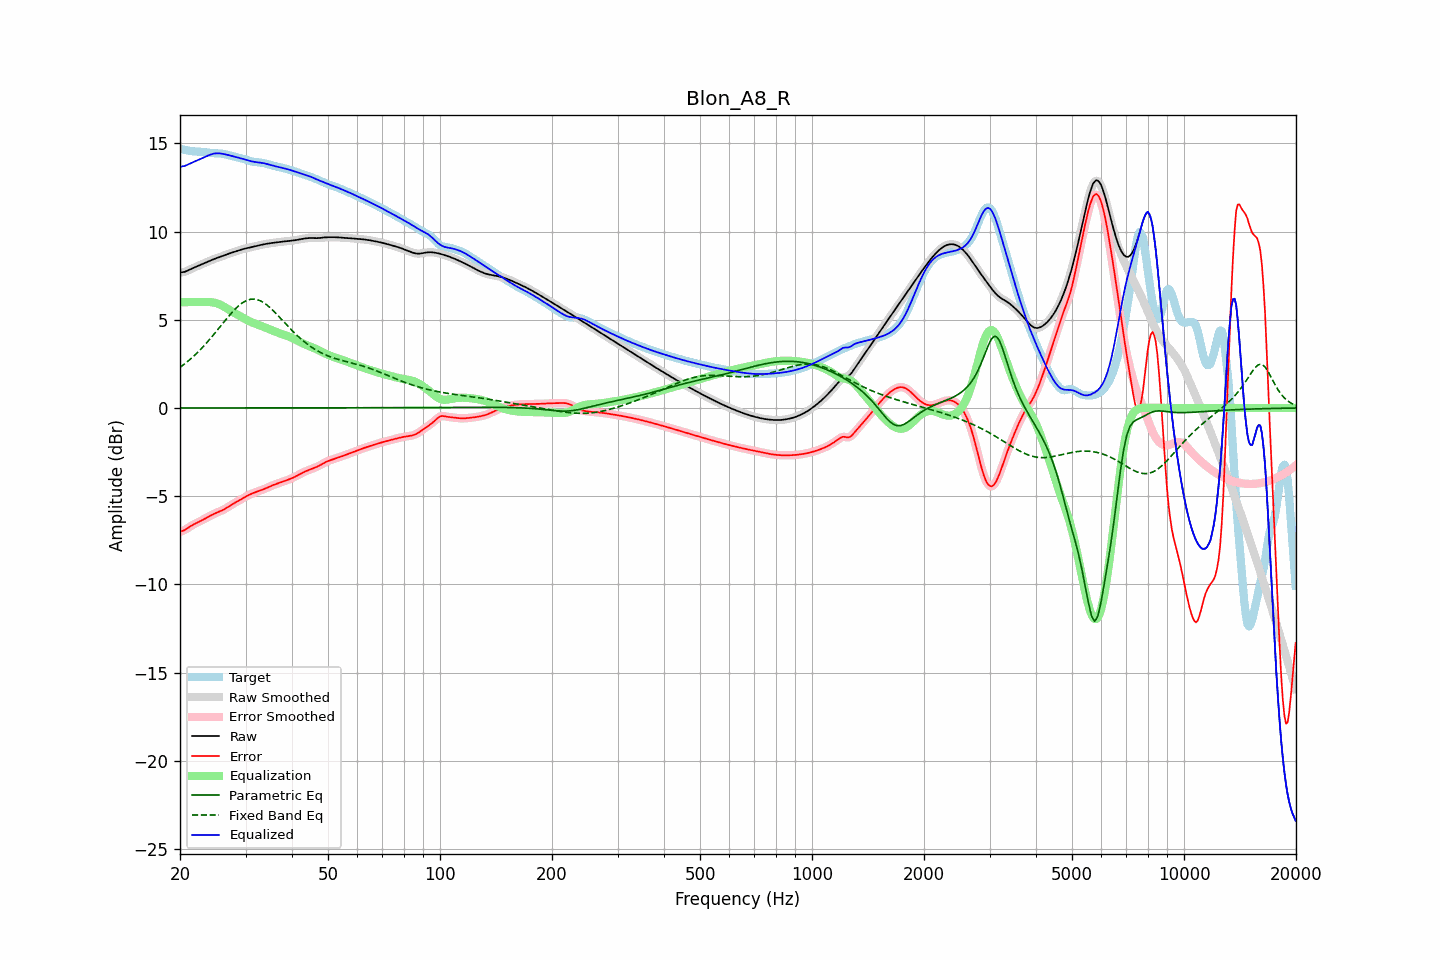

The file beside this chart, header and first rows:
frequency, raw, error, smoothed, error_smoothed, equalization, parametric_eq, fixed_band_eq, equalized_raw, equalized_smoothed, target
20.00, 7.67, -7.02, 7.67, -7.02, 6.00, 0.00, 2.30, 13.67, 13.67, 14.69
20.20, 7.69, -6.99, 7.68, -6.99, 6.00, 0.00, 2.37, 13.69, 13.68, 14.67
20.40, 7.70, -6.95, 7.70, -6.95, 6.00, 0.00, 2.44, 13.70, 13.70, 14.65
20.61, 7.72, -6.91, 7.72, -6.91, 6.00, 0.00, 2.51, 13.72, 13.72, 14.63
20.81, 7.76, -6.85, 7.76, -6.85, 6.00, 0.00, 2.58, 13.76, 13.76, 14.61
21.02, 7.80, -6.79, 7.80, -6.79, 6.00, 0.00, 2.66, 13.80, 13.80, 14.59
21.23, 7.84, -6.73, 7.84, -6.73, 6.00, 0.00, 2.73, 13.84, 13.84, 14.57
21.44, 7.88, -6.68, 7.88, -6.68, 6.00, 0.00, 2.82, 13.88, 13.88, 14.56
21.66, 7.93, -6.62, 7.93, -6.62, 6.00, 0.00, 2.90, 13.93, 13.93, 14.55
21.87, 7.97, -6.57, 7.97, -6.58, 6.00, 0.00, 2.98, 13.97, 13.97, 14.54
22.09, 8.01, -6.53, 8.01, -6.53, 6.00, 0.00, 3.07, 14.01, 14.01, 14.54
22.31, 8.05, -6.49, 8.05, -6.49, 6.00, 0.00, 3.16, 14.05, 14.05, 14.53
22.54, 8.08, -6.44, 8.08, -6.44, 6.00, 0.00, 3.25, 14.08, 14.08, 14.53
22.76, 8.12, -6.40, 8.12, -6.40, 6.00, 0.00, 3.34, 14.12, 14.12, 14.52
22.99, 8.16, -6.35, 8.16, -6.35, 6.00, 0.00, 3.44, 14.16, 14.16, 14.51
23.22, 8.20, -6.30, 8.20, -6.30, 6.00, 0.00, 3.53, 14.20, 14.20, 14.50
23.45, 8.24, -6.25, 8.24, -6.25, 6.01, 0.00, 3.63, 14.25, 14.25, 14.49
23.69, 8.28, -6.20, 8.28, -6.20, 6.01, 0.00, 3.74, 14.29, 14.29, 14.48
23.92, 8.32, -6.14, 8.32, -6.14, 6.01, 0.00, 3.84, 14.33, 14.33, 14.47
24.16, 8.36, -6.09, 8.36, -6.10, 6.00, 0.00, 3.95, 14.36, 14.36, 14.46
24.40, 8.40, -6.05, 8.40, -6.05, 5.99, 0.00, 4.05, 14.39, 14.39, 14.45
24.65, 8.44, -6.01, 8.44, -6.01, 5.98, 0.00, 4.16, 14.41, 14.41, 14.44
24.89, 8.47, -5.97, 8.47, -5.97, 5.96, 0.00, 4.27, 14.43, 14.43, 14.44
25.14, 8.50, -5.93, 8.50, -5.93, 5.93, 0.00, 4.39, 14.43, 14.43, 14.43
25.39, 8.53, -5.89, 8.54, -5.89, 5.90, 0.00, 4.50, 14.43, 14.43, 14.43
25.65, 8.57, -5.85, 8.57, -5.85, 5.86, 0.00, 4.61, 14.43, 14.43, 14.42
25.91, 8.60, -5.81, 8.60, -5.81, 5.81, 0.00, 4.73, 14.41, 14.41, 14.41
26.16, 8.63, -5.77, 8.64, -5.77, 5.76, 0.00, 4.84, 14.40, 14.40, 14.40
26.43, 8.67, -5.71, 8.67, -5.71, 5.71, 0.00, 4.95, 14.38, 14.38, 14.38
26.69, 8.70, -5.66, 8.70, -5.66, 5.66, 0.00, 5.06, 14.36, 14.36, 14.36
26.96, 8.73, -5.60, 8.73, -5.60, 5.60, 0.00, 5.17, 14.34, 14.34, 14.34
27.23, 8.77, -5.54, 8.77, -5.54, 5.55, 0.00, 5.28, 14.31, 14.31, 14.31
27.50, 8.80, -5.49, 8.80, -5.49, 5.49, 0.00, 5.38, 14.29, 14.29, 14.28
27.77, 8.83, -5.43, 8.83, -5.43, 5.44, 0.00, 5.48, 14.26, 14.26, 14.26
28.05, 8.86, -5.38, 8.86, -5.38, 5.38, 0.00, 5.58, 14.24, 14.24, 14.23
28.33, 8.89, -5.33, 8.89, -5.33, 5.33, 0.00, 5.67, 14.22, 14.22, 14.21
28.62, 8.92, -5.28, 8.92, -5.28, 5.28, 0.00, 5.76, 14.19, 14.19, 14.19
28.90, 8.95, -5.23, 8.95, -5.23, 5.22, 0.00, 5.83, 14.17, 14.17, 14.17
29.19, 8.98, -5.18, 8.98, -5.18, 5.17, 0.00, 5.91, 14.15, 14.15, 14.15
29.48, 9.00, -5.12, 9.00, -5.12, 5.12, 0.00, 5.97, 14.12, 14.12, 14.13
29.78, 9.03, -5.07, 9.03, -5.07, 5.07, 0.00, 6.03, 14.10, 14.10, 14.10
30.08, 9.05, -5.02, 9.05, -5.02, 5.02, 0.00, 6.07, 14.07, 14.07, 14.07
30.38, 9.07, -4.97, 9.07, -4.97, 4.97, 0.00, 6.12, 14.04, 14.04, 14.04
30.68, 9.09, -4.92, 9.09, -4.92, 4.93, 0.00, 6.14, 14.01, 14.01, 14.01
30.99, 9.11, -4.88, 9.11, -4.88, 4.88, 0.00, 6.16, 13.99, 13.99, 13.99
31.30, 9.13, -4.84, 9.13, -4.84, 4.84, 0.00, 6.17, 13.97, 13.97, 13.97
31.61, 9.15, -4.80, 9.15, -4.80, 4.81, 0.00, 6.17, 13.95, 13.95, 13.95
31.93, 9.17, -4.77, 9.17, -4.77, 4.77, 0.00, 6.16, 13.94, 13.94, 13.94
32.24, 9.19, -4.74, 9.19, -4.74, 4.74, 0.00, 6.14, 13.93, 13.93, 13.93
32.57, 9.22, -4.71, 9.22, -4.71, 4.70, 0.00, 6.11, 13.92, 13.92, 13.92
32.89, 9.24, -4.67, 9.24, -4.67, 4.67, 0.00, 6.07, 13.91, 13.91, 13.91
33.22, 9.26, -4.64, 9.26, -4.64, 4.64, 0.00, 6.03, 13.89, 13.89, 13.90
33.55, 9.28, -4.61, 9.28, -4.61, 4.60, 0.00, 5.97, 13.88, 13.88, 13.88
33.89, 9.29, -4.57, 9.29, -4.57, 4.56, 0.00, 5.91, 13.85, 13.85, 13.86
34.23, 9.31, -4.53, 9.31, -4.53, 4.52, 0.00, 5.84, 13.83, 13.83, 13.83
34.57, 9.32, -4.48, 9.32, -4.48, 4.48, 0.00, 5.77, 13.81, 13.81, 13.81
34.92, 9.34, -4.44, 9.34, -4.44, 4.45, 0.00, 5.69, 13.78, 13.78, 13.78
35.27, 9.35, -4.40, 9.35, -4.40, 4.41, 0.00, 5.60, 13.76, 13.76, 13.75
35.62, 9.36, -4.37, 9.36, -4.37, 4.37, 0.00, 5.52, 13.73, 13.73, 13.73
35.97, 9.37, -4.33, 9.37, -4.33, 4.34, 0.00, 5.42, 13.71, 13.71, 13.71
... 635 more rows
